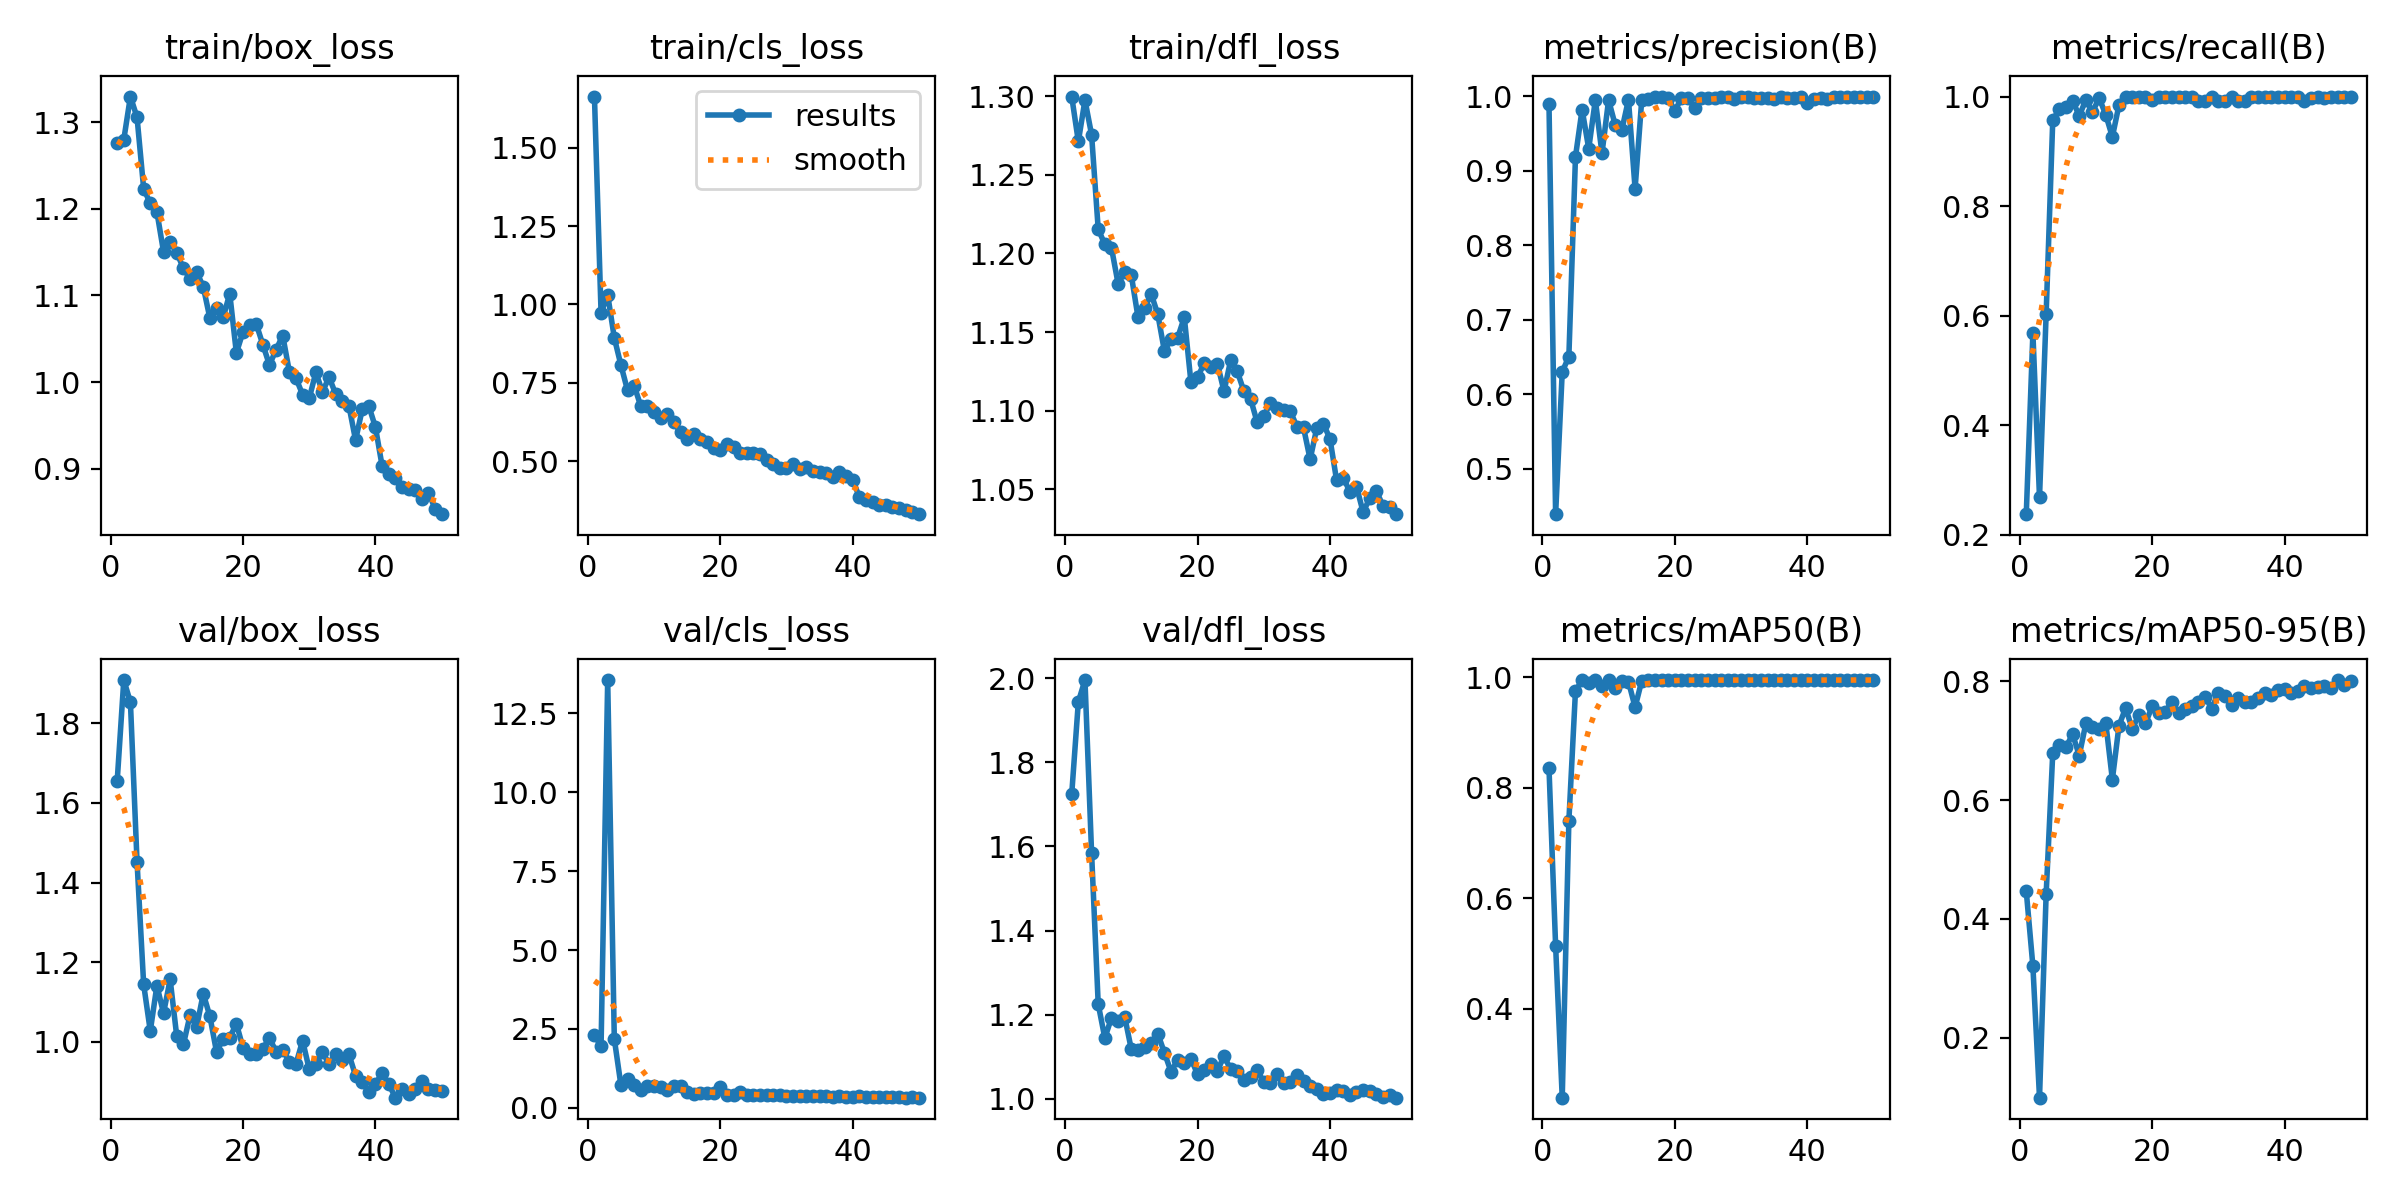

Values plotted in this chart, from the file beside it:
epoch, time, train/box_loss, train/cls_loss, train/dfl_loss, metrics/precision(B), metrics/recall(B), metrics/mAP50(B), metrics/mAP50-95(B), val/box_loss, val/cls_loss, val/dfl_loss, lr/pg0, lr/pg1, lr/pg2
1, 27.39, 1.276, 1.664, 1.3, 0.9892, 0.2379, 0.8352, 0.4467, 1.654, 2.293, 1.725, 0.06862, 0.0009706, 0.0009706
2, 54.83, 1.28, 0.973, 1.271, 0.4391, 0.5684, 0.514, 0.3205, 1.909, 1.953, 1.944, 0.03625, 0.001932, 0.001932
3, 82.36, 1.329, 1.031, 1.297, 0.6303, 0.2684, 0.2391, 0.09892, 1.853, 13.56, 1.996, 0.003833, 0.002853, 0.002853
4, 109.8, 1.306, 0.8933, 1.275, 0.6505, 0.6028, 0.7398, 0.4416, 1.452, 2.179, 1.584, 0.002822, 0.002822, 0.002822
5, 137.2, 1.223, 0.8063, 1.215, 0.919, 0.9568, 0.9757, 0.6794, 1.144, 0.7132, 1.225, 0.002762, 0.002762, 0.002762
6, 164.7, 1.206, 0.7256, 1.206, 0.9823, 0.9769, 0.9942, 0.6935, 1.027, 0.8968, 1.144, 0.002703, 0.002703, 0.002703
7, 192.2, 1.196, 0.7409, 1.204, 0.9297, 0.9813, 0.9901, 0.6896, 1.141, 0.713, 1.192, 0.002644, 0.002644, 0.002644
8, 219.6, 1.151, 0.6749, 1.181, 0.9951, 0.9923, 0.9949, 0.711, 1.072, 0.5593, 1.185, 0.002584, 0.002584, 0.002584
9, 247.1, 1.162, 0.6754, 1.188, 0.9234, 0.9648, 0.9843, 0.6752, 1.157, 0.6812, 1.195, 0.002525, 0.002525, 0.002525
10, 274.5, 1.149, 0.6576, 1.186, 0.995, 0.9941, 0.995, 0.7294, 1.013, 0.6764, 1.117, 0.002465, 0.002465, 0.002465
11, 301.9, 1.131, 0.6382, 1.16, 0.9614, 0.9718, 0.9812, 0.723, 0.9932, 0.6499, 1.117, 0.002406, 0.002406, 0.002406
12, 329.2, 1.119, 0.6513, 1.165, 0.9549, 0.9974, 0.9937, 0.7206, 1.066, 0.5557, 1.123, 0.002347, 0.002347, 0.002347
13, 356.6, 1.127, 0.6251, 1.174, 0.9955, 0.967, 0.9923, 0.7307, 1.037, 0.6894, 1.132, 0.002287, 0.002287, 0.002287
14, 384.1, 1.11, 0.5917, 1.161, 0.876, 0.9263, 0.9458, 0.6348, 1.121, 0.6972, 1.155, 0.002228, 0.002228, 0.002228
15, 411.4, 1.074, 0.5712, 1.138, 0.9947, 0.9846, 0.9933, 0.7254, 1.064, 0.5057, 1.109, 0.002168, 0.002168, 0.002168
16, 438.8, 1.086, 0.5849, 1.146, 0.9968, 1, 0.995, 0.7552, 0.9749, 0.4226, 1.064, 0.002109, 0.002109, 0.002109
17, 466.3, 1.075, 0.5694, 1.146, 0.9985, 1, 0.995, 0.72, 1.006, 0.4525, 1.093, 0.00205, 0.00205, 0.00205
18, 493.6, 1.102, 0.5598, 1.159, 0.9989, 1, 0.995, 0.7434, 1.01, 0.4703, 1.085, 0.00199, 0.00199, 0.00199
19, 521, 1.034, 0.5407, 1.118, 0.9983, 1, 0.995, 0.7293, 1.045, 0.4649, 1.096, 0.001931, 0.001931, 0.001931
20, 548.3, 1.058, 0.534, 1.121, 0.98, 0.9936, 0.9946, 0.7579, 0.9852, 0.6543, 1.058, 0.001871, 0.001871, 0.001871
21, 575.8, 1.066, 0.5547, 1.13, 0.998, 1, 0.995, 0.747, 0.9693, 0.4102, 1.069, 0.001812, 0.001812, 0.001812
22, 603.1, 1.067, 0.5444, 1.128, 0.9972, 1, 0.995, 0.749, 0.9702, 0.3942, 1.082, 0.001753, 0.001753, 0.001753
23, 630.5, 1.043, 0.5262, 1.13, 0.9848, 1, 0.9949, 0.7658, 0.9831, 0.4914, 1.066, 0.001693, 0.001693, 0.001693
24, 657.9, 1.02, 0.5261, 1.112, 0.9978, 1, 0.995, 0.7469, 1.009, 0.4186, 1.102, 0.001634, 0.001634, 0.001634
25, 685.3, 1.038, 0.5264, 1.132, 0.9979, 0.9995, 0.995, 0.7538, 0.9752, 0.3957, 1.07, 0.001574, 0.001574, 0.001574
26, 712.7, 1.054, 0.5228, 1.125, 0.9976, 0.9996, 0.995, 0.759, 0.9806, 0.3976, 1.067, 0.001515, 0.001515, 0.001515
27, 740, 1.012, 0.5034, 1.112, 0.9986, 0.9923, 0.9947, 0.765, 0.9496, 0.3956, 1.045, 0.001456, 0.001456, 0.001456
28, 767.4, 1.004, 0.4897, 1.108, 0.9989, 0.9923, 0.9949, 0.7744, 0.9444, 0.3941, 1.052, 0.001396, 0.001396, 0.001396
29, 794.9, 0.9857, 0.4776, 1.093, 0.9969, 0.9994, 0.995, 0.7543, 1.003, 0.3988, 1.068, 0.001337, 0.001337, 0.001337
30, 822.2, 0.9812, 0.4782, 1.096, 0.9989, 0.9923, 0.9948, 0.7806, 0.9308, 0.3811, 1.04, 0.001277, 0.001277, 0.001277
31, 849.7, 1.011, 0.4912, 1.105, 0.9986, 0.9923, 0.9949, 0.7755, 0.9436, 0.3685, 1.037, 0.001218, 0.001218, 0.001218
32, 877.1, 0.9888, 0.475, 1.102, 0.9978, 0.9995, 0.995, 0.7598, 0.9738, 0.3819, 1.058, 0.001159, 0.001159, 0.001159
33, 904.5, 1.006, 0.4798, 1.1, 0.9979, 0.9923, 0.9949, 0.7721, 0.9445, 0.3833, 1.038, 0.001099, 0.001099, 0.001099
34, 931.9, 0.9862, 0.4673, 1.1, 0.9975, 0.9923, 0.9949, 0.7646, 0.9692, 0.3636, 1.04, 0.00104, 0.00104, 0.00104
35, 959.2, 0.9786, 0.4659, 1.09, 0.9961, 0.9994, 0.995, 0.7646, 0.9538, 0.3759, 1.057, 0.0009804, 0.0009804, 0.0009804
36, 986.6, 0.9725, 0.4624, 1.089, 0.9988, 1, 0.995, 0.7722, 0.9682, 0.3869, 1.043, 0.000921, 0.000921, 0.000921
37, 1014, 0.9331, 0.4477, 1.069, 0.9983, 1, 0.995, 0.7808, 0.9146, 0.3479, 1.031, 0.0008616, 0.0008616, 0.0008616
38, 1041, 0.9685, 0.464, 1.089, 0.9981, 1, 0.995, 0.7771, 0.9, 0.3564, 1.023, 0.0008022, 0.0008022, 0.0008022
39, 1069, 0.9723, 0.4516, 1.092, 0.9985, 1, 0.995, 0.7864, 0.8731, 0.3365, 1.012, 0.0007428, 0.0007428, 0.0007428
40, 1096, 0.948, 0.44, 1.082, 0.9905, 1, 0.9949, 0.7867, 0.8942, 0.3383, 1.014, 0.0006834, 0.0006834, 0.0006834
41, 1124, 0.9035, 0.3849, 1.056, 0.997, 1, 0.995, 0.7808, 0.921, 0.3611, 1.021, 0.000624, 0.000624, 0.000624
42, 1152, 0.8941, 0.3741, 1.057, 0.9983, 1, 0.995, 0.7846, 0.8948, 0.3438, 1.018, 0.0005646, 0.0005646, 0.0005646
43, 1179, 0.8895, 0.3693, 1.049, 0.9969, 0.9923, 0.9949, 0.792, 0.8597, 0.3323, 1.008, 0.0005052, 0.0005052, 0.0005052
44, 1206, 0.8792, 0.3602, 1.052, 0.9993, 0.9979, 0.995, 0.7895, 0.8821, 0.3349, 1.015, 0.0004458, 0.0004458, 0.0004458
45, 1234, 0.8763, 0.3587, 1.036, 0.9986, 1, 0.995, 0.7901, 0.8695, 0.3332, 1.02, 0.0003864, 0.0003864, 0.0003864
46, 1261, 0.875, 0.3528, 1.044, 0.9997, 0.9973, 0.995, 0.7927, 0.8802, 0.3316, 1.017, 0.000327, 0.000327, 0.000327
47, 1288, 0.8646, 0.351, 1.049, 0.9993, 0.9991, 0.995, 0.7892, 0.9012, 0.3369, 1.011, 0.0002676, 0.0002676, 0.0002676
48, 1316, 0.8726, 0.3435, 1.04, 0.9989, 1, 0.995, 0.8023, 0.8802, 0.3233, 1.005, 0.0002082, 0.0002082, 0.0002082
49, 1343, 0.854, 0.3358, 1.039, 0.9986, 1, 0.995, 0.7944, 0.8797, 0.3253, 1.008, 0.0001488, 0.0001488, 0.0001488
50, 1370, 0.8477, 0.3303, 1.034, 0.9986, 1, 0.995, 0.8012, 0.8763, 0.318, 1.003, 8.94e-05, 8.94e-05, 8.94e-05
